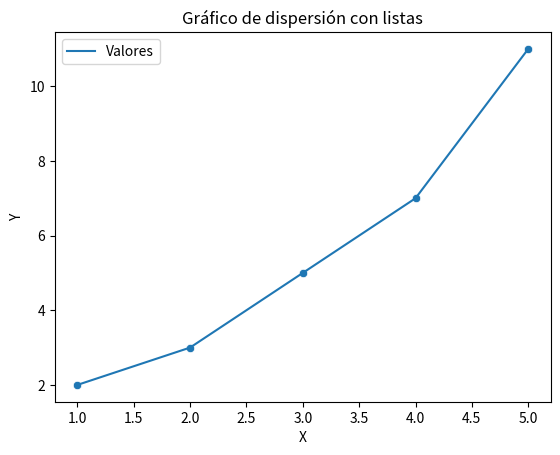

Source code (Python):
#Sin usar pandas
import matplotlib.pyplot as plt
import seaborn as sns

# Datos
x = [1, 2, 3, 4, 5]
y = [2, 3, 5, 7, 11]

# Matplotlib
plt.plot(x, y, label='Valores')
plt.xlabel('X')
plt.ylabel('Y')
plt.title('Gráfico con listas')
plt.legend()
plt.show()

# Seaborn
sns.scatterplot(x=x, y=y)
plt.title('Gráfico de dispersión con listas')
plt.show()
